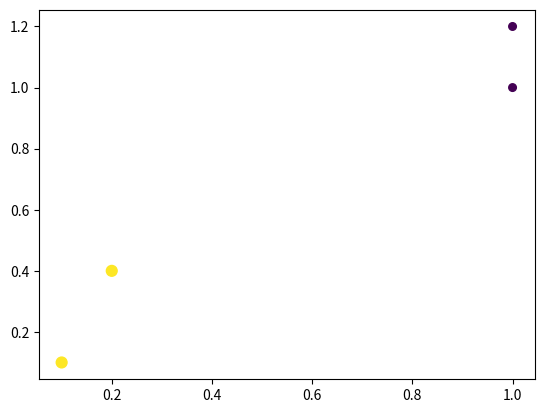

This chart was generated by the following Python code:
#!coding=utf-8
import matplotlib
from numpy import *
import matplotlib.pyplot as plot

class plt():
    def __init__(self):
        pass

    def plotScatter(self, dataSet, labels):
        fig = plot.figure()
        ax = fig.add_subplot(111)
        ax.scatter(dataSet[:,0], dataSet[:,1], s=30.0*labels, c=10.0*labels, marker='o')
        plot.show()


if __name__=='__main__':
    a = array([[1,1],[1,1.2],[0.1,0.1],[0.2,0.4]])
    b = array([1,1,2,2])
    p = plt()
    p.plotScatter(a,b)